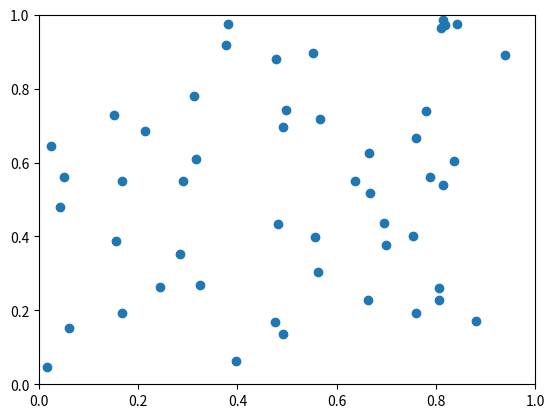

Write Python code to recreate this figure.
import numpy as np
import matplotlib.pyplot as plt
import matplotlib.animation as animation

# Создание случайных координат роя
num_particles = 50
dim = 2
positions = np.random.rand(num_particles, dim)
velocities = np.random.rand(num_particles, dim)

# Создание графика
fig, ax = plt.subplots()
ax.set_xlim(0, 1)
ax.set_ylim(0, 1)
scatter = ax.scatter(positions[:, 0], positions[:, 1])


# Функция обновления графика
def update_plot(frame):
    global positions, velocities
    # Обновление координат роя
    positions += velocities

    # Ограничение координат в пределах графика
    positions = np.clip(positions, 0, 1)

    # Обновление графика
    scatter.set_offsets(positions)


# Рассчитываем количество кадров и интервал времени для анимации
num_frames = 100
duration = 10  # Длительность анимации в секундах
interval = duration * 1000 / num_frames

# Создание анимации
ani = animation.FuncAnimation(fig, update_plot, frames=num_frames, interval=interval)
plt.show()